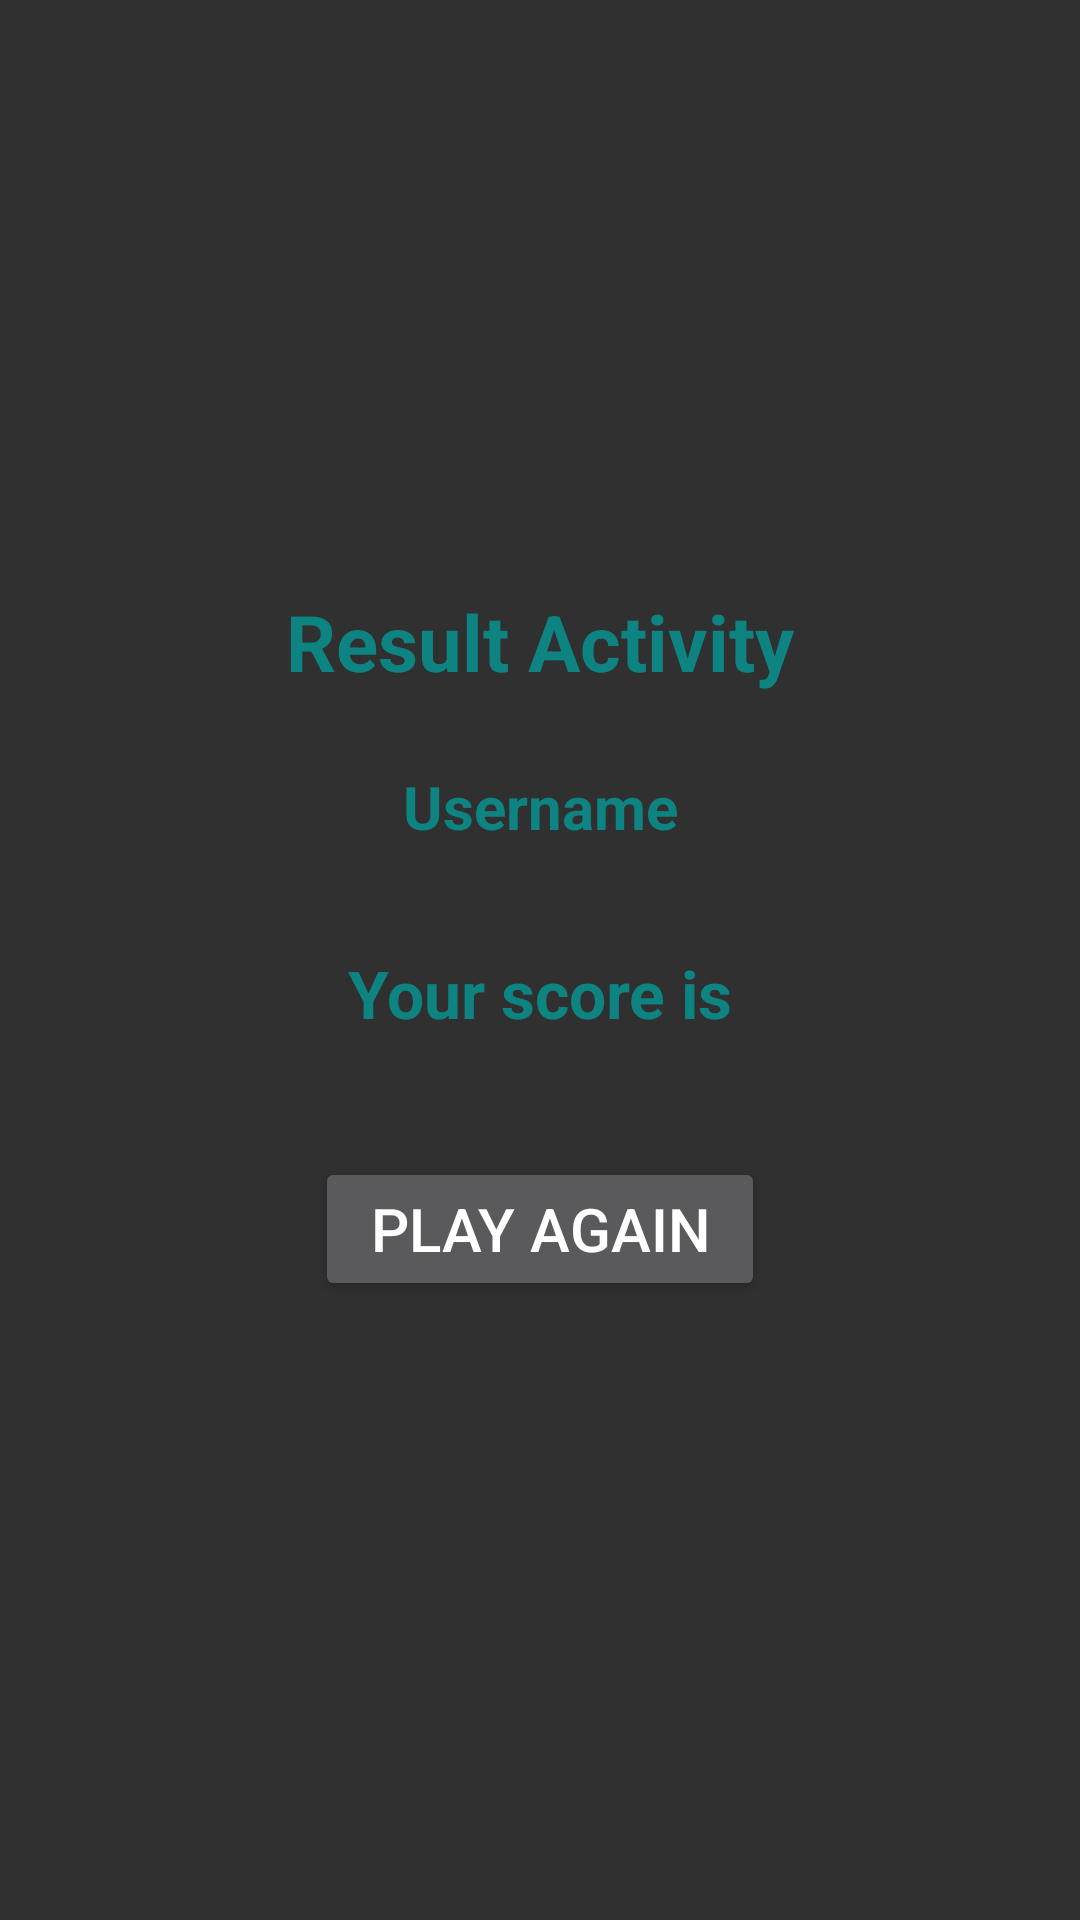

Layout XML and referenced resources for this Android screen:
<!-- AndroidManifest.xml: activity theme Theme.AppCompat.NoActionBar -->
<!-- res/layout/activity_result.xml -->
<?xml version="1.0" encoding="utf-8"?>
<LinearLayout xmlns:android="http://schemas.android.com/apk/res/android"
    xmlns:app="http://schemas.android.com/apk/res-auto"
    xmlns:tools="http://schemas.android.com/tools"
    android:layout_width="match_parent"
    android:layout_height="match_parent"
    tools:context=".activities.ResultActivity"
    android:orientation="vertical"
    android:gravity="center"
    android:background="@drawable/ic_bg"
    android:padding="10dp">

    <TextView
        android:layout_width="match_parent"
        android:layout_height="wrap_content"
        android:text="Result Activity"
        android:textSize="26sp"
        android:gravity="center"
        android:textColor="@color/teal_700"
        android:textStyle="bold"
        android:layout_margin="10dp"/>

    <ImageView
        android:id="@+id/ivTrophy"
        android:layout_width="wrap_content"
        android:layout_height="wrap_content"
        android:src="@drawable/ic_trophy"
        />

    <TextView
        android:id="@+id/tvUsername"
        android:layout_width="match_parent"
        android:layout_height="wrap_content"
        android:textSize="20sp"
        android:text="Username"
        android:textColor="@color/teal_700"
        android:textStyle="bold"
        android:gravity="center"
        android:layout_margin="14dp"/>

    <TextView
        android:id="@+id/tvScore"
        android:layout_width="match_parent"
        android:layout_height="wrap_content"
        android:textSize="22sp"
        android:text="Your score is"
        android:textColor="@color/teal_700"
        android:textStyle="bold"
        android:gravity="center"
        android:layout_margin="20dp"/>

    <Button
        android:id="@+id/btnPlayAgain"
        android:layout_width="150dp"
        android:layout_height="wrap_content"
        android:text="Play Again"
        android:gravity="center"
        android:layout_margin="20dp"
        android:textSize="20sp" />

</LinearLayout>
<!-- resources referenced by this layout -->
<resources>
  <color name="teal_700">#0D8382</color>
  <style name="Theme.AppCompat.NoActionBar">
          <item name="windowActionBar">false</item>
          <item name="windowNoTitle">true</item>
      </style>
</resources>
